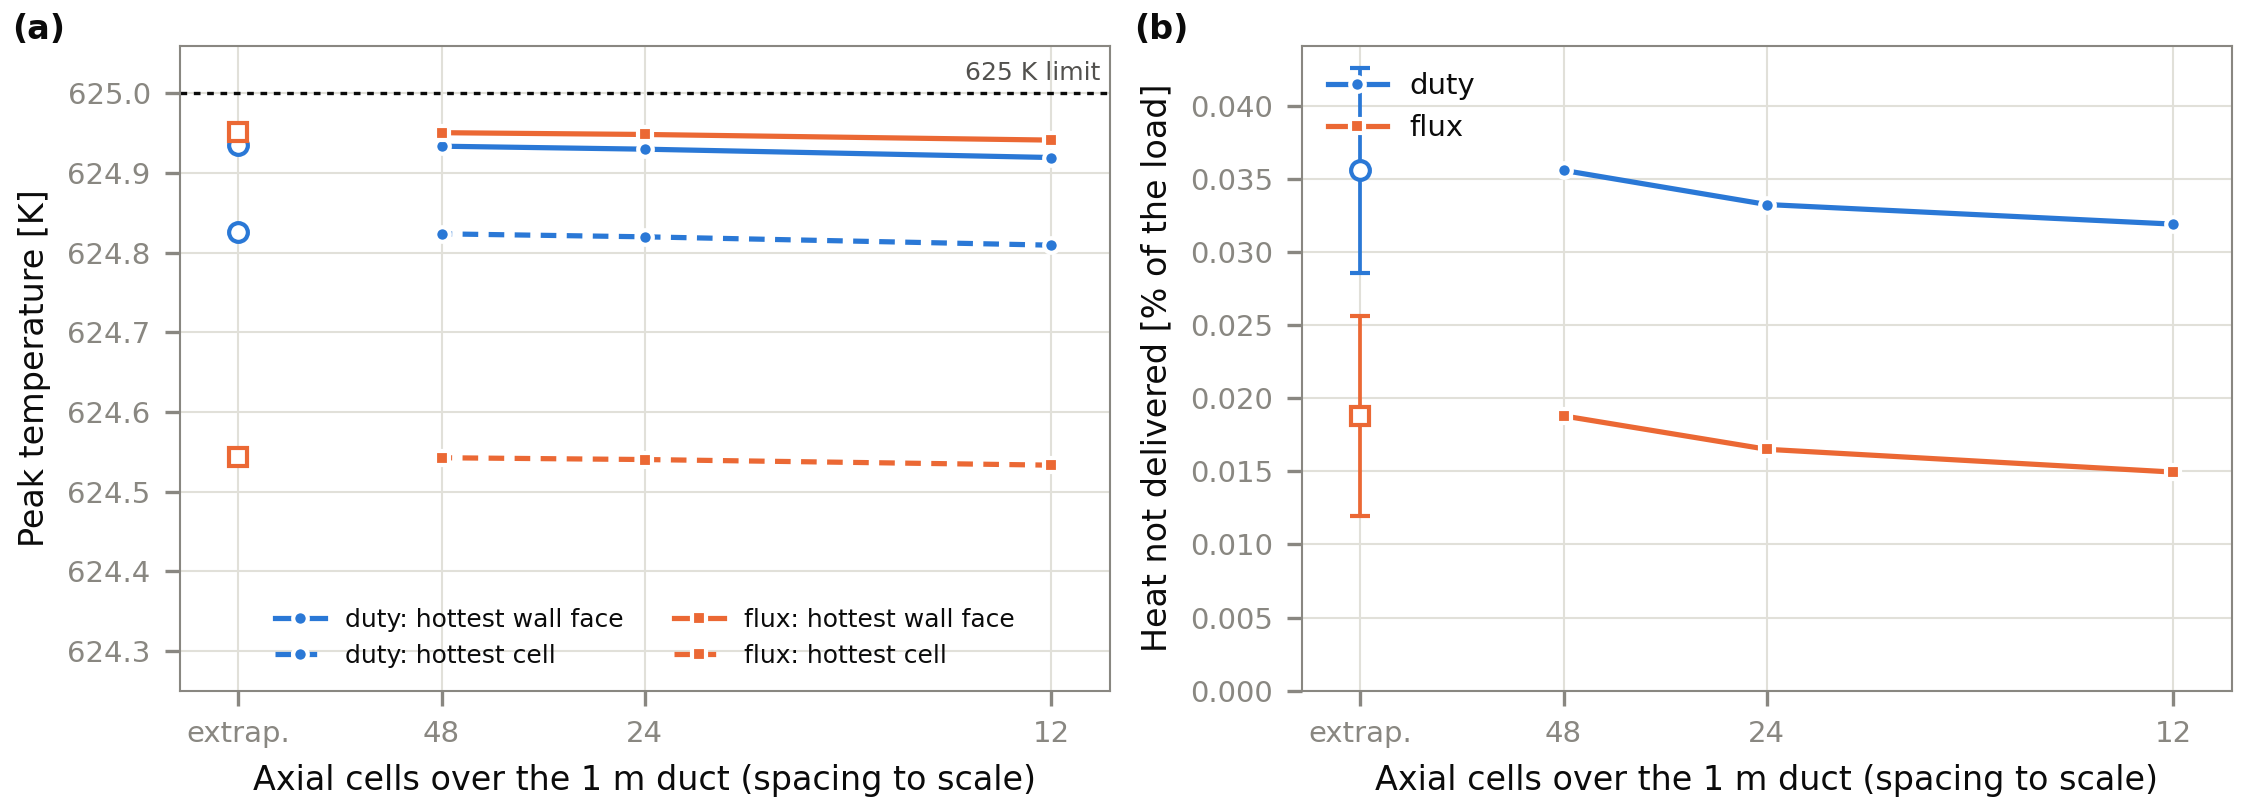

Data behind this chart, as committed beside it:
panel, framing, quantity, axial_cells, value
a, duty, wall_face_peak_K, 12, 624.9
a, duty, wall_face_peak_K, 24, 624.9
a, duty, wall_face_peak_K, 48, 624.9
a, duty, wall_face_peak_K extrapolated, , 624.9
a, duty, hottest_cell_K, 12, 624.8
a, duty, hottest_cell_K, 24, 624.8
a, duty, hottest_cell_K, 48, 624.8
a, duty, hottest_cell_K extrapolated, , 624.8
b, duty, undelivered_pct, 12, 0.03192
b, duty, undelivered_pct, 24, 0.03326
b, duty, undelivered_pct, 48, 0.0356
a, flux, wall_face_peak_K, 12, 624.9
a, flux, wall_face_peak_K, 24, 624.9
a, flux, wall_face_peak_K, 48, 625
a, flux, wall_face_peak_K extrapolated, , 625
a, flux, hottest_cell_K, 12, 624.5
a, flux, hottest_cell_K, 24, 624.5
a, flux, hottest_cell_K, 48, 624.5
a, flux, hottest_cell_K extrapolated, , 624.5
b, flux, undelivered_pct, 12, 0.01495
b, flux, undelivered_pct, 24, 0.01651
b, flux, undelivered_pct, 48, 0.0188
